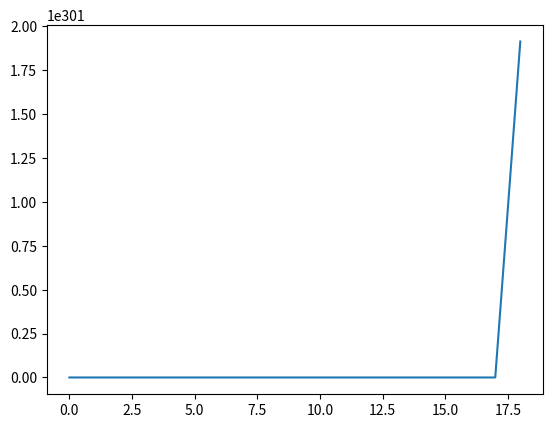

Write the Python code that produced this figure. (Note: this script raises an exception after producing the figure.)
from enum import Enum
import numpy as np
import matplotlib.pyplot as plt
import itertools

map_size  = (6,3)
start_pos = (0,0)
goal_pos = [(0,0), (0,2),(5,2),(5,0)]
init_po_pos = (2,1)
STATE_SPACE_SIZE = (map_size[0] * map_size[1]) ** 2
THETA = 0.1
MAX_ITER = 20


class ActionSpace(Enum):
    STAY = 0
    UP = 1
    RIGHT = 2
    DOWN = 3
    LEFT = 4

class State(object):
    def __init__(self, first=None, second = None):
        if not first: # initial state
            self.pos = start_pos
            self.po_pos = init_po_pos
        else:
            self.pos = first
            self.po_pos = second

    @property
    def idx(self):
        return (*self.pos, *self.po_pos)

class Environment:

    def _a2pos(self, action:ActionSpace, state:State, is_police=False):

        origin = state.po_pos if is_police else state.pos

        if action == ActionSpace.UP:
            return origin[0], origin[1] - 1
        if action == ActionSpace.RIGHT:
            return origin[0] + 1, origin[1]
        if action == ActionSpace.DOWN:
            return origin[0], origin[1] + 1
        if action == ActionSpace.LEFT:
            return origin[0] - 1, origin[1]
        return origin # ActionSpace.Stay

    def can_step(self, pos, state:State, is_police = False):
        origin = state.po_pos if is_police else state.pos
        if pos[0] < 0 or pos[1] < 0: # top-left bound check
            return False
        elif pos[0] >= map_size[0] or pos[1] >= map_size[1]: # bottom right bound check
            return False
        diff = np.abs(origin[0] - pos[0]) + np.abs(origin[1] - pos[1]) # Step check
        if diff > 1:
            return False

        return True

    def list_actions(self, state):
        if(self.reward(state) < 0): # No next state if current state is dead
            return []
        return [a for a in ActionSpace if self.can_step(self._a2pos(a, state), state)] # Check

    def reward(self, state:State):
        if state.pos == state.po_pos:
            return -50
        elif state.pos in goal_pos:
            return 10
        return 0

    def move_police(self, state:State):

        actions = []

        first = 9999
        second = 9999
        for a in ActionSpace:
            next_pos = self._a2pos(a, state, is_police=True)
            if not self.can_step(next_pos, state, is_police=True):
                continue
            if a == ActionSpace.STAY: # Police can't stay
                continue

            actions.append(a)

            # compute the two/three closest moves
            dis = np.linalg.norm(np.subtract(state.pos, next_pos))
            if(dis < first):
                second = first
                first = dis
            elif(dis < second):
                second = dis

        filtered_actions = [] # filter moves
        for a in actions:
            diff =  np.subtract(state.pos, self._a2pos(a, state, is_police=True))
            dis = np.linalg.norm(diff)
            if  dis <= second:
                filtered_actions.append(a)

        return [ self._a2pos(a, state, is_police=True) for a in filtered_actions ] # returns police position

    def step(self, action, state):
        #print('action:', action)

        if(self.reward(state) < 0): # No next state if current state is dead
            return [State()], [0]

        new_pos = self._a2pos(action, state)
        if not self.can_step(new_pos, state):
            raise Exception('Illegal Move')
        police_poses = self.move_police(state)

        next_states = [State(new_pos, next_po_pos) for next_po_pos in police_poses]
        next_rewards = [self.reward(state) for state in next_states]
        next_states_idx = [state.idx for state in next_states]
        next_state_chosen = np.random.choice(next_states)

        return next_states_idx, next_rewards, next_state_chosen

    def print(self, state:State):
        pos = state.pos
        po_pos = state.po_pos

        for j in range(map_size[1]):
            for i in range(map_size[0]):
                if(i,j) == pos and (i,j) == po_pos:
                    print('😵', end='|')
                elif (i,j) == pos:
                    print('😎', end='|')
                elif (i, j) == po_pos:
                    print('👮‍', end='|')
                elif (i,j) in goal_pos:
                    print('🚩️', end='|')
                else:
                    print('  ', end='|')
            print('')
        print('')


class ValueIterator:
    def __init__(self, lmbda, env:Environment):
        self.lmbda = lmbda
        self.env = env
        self.V = np.zeros((*map_size, *map_size))
        x = np.arange(map_size[0])
        y = np.arange(map_size[1])
        xy = list(itertools.product(x, y))
        self.StateSpace = list(itertools.product(xy, xy))

        self.run_state = State()

    def learn(self, ):
        delta = 999
        _lambda = self.lmbda
        initial_state = State()
        benchmark = [self.V[initial_state.idx]]
        iter = 0
        while delta > THETA:
            if(iter > MAX_ITER): break;
            delta = 0.0
            for pos, po_pos in self.StateSpace:
                state = State(pos, po_pos)
                v = self.V[state.idx]

                # max value
                max_a = -np.inf
                for action in self.env.list_actions(state):
                    next_states_idx, rewards, _ = self.env.step(action, state)
                    next_states_idx_reordered = list(zip(next_states_idx[0], next_states_idx[1]))
                    all_v = self.V[next_states_idx_reordered] * _lambda
                    summed = np.sum(rewards) + np.sum(all_v)

                    if summed > max_a:
                        max_a = summed
                if max_a > -np.inf:
                    self.V[state.idx] = max_a
                new_v = self.V[state.idx]
                diff = np.abs(v - new_v)

                delta = np.maximum(delta, np.abs(v - new_v))

            iter += 1
            benchmark.append(self.V[initial_state.idx])

        return benchmark

    def simulate(self, ):

        max_a_v = -np.inf
        max_a = ActionSpace.STAY
        state = self.run_state
        _lambda = self.lmbda

        for action in self.env.list_actions(self.run_state):
            next_states_idx, rewards, _ = self.env.step(action, state)
            next_states_idx_reordered = list(zip(next_states_idx[0], next_states_idx[1]))
            all_v = self.V[next_states_idx_reordered] * _lambda
            summed = np.sum(rewards) + np.sum(all_v)

            if summed > max_a_v:
                max_a_v = summed
                max_a = action

        if max_a_v > -np.inf:
            _, _, next_state = self.env.step(max_a, state)
        self.env.print(next_state)
        self.run_state = next_state
        pass






def main():

    lambdas = [0.05, 0.4, 0.5]
    for lmd in lambdas:
        print('computing with lambda', lmd)
        env = Environment()
        vi = ValueIterator(lmd, env)
        convergence = vi.learn()
        plt.plot(convergence, label='lambda=%.2f' % lmd)

        np.random.seed(123)
        for i in range(20):
            vi.simulate()

    plt.title('Value Iteration with different lambda')
    plt.legend()
    plt.savefig('Q2_lambda_graph.png')
    #plt.ylim((0,100))
    plt.show()



if __name__== "__main__":
  main()

